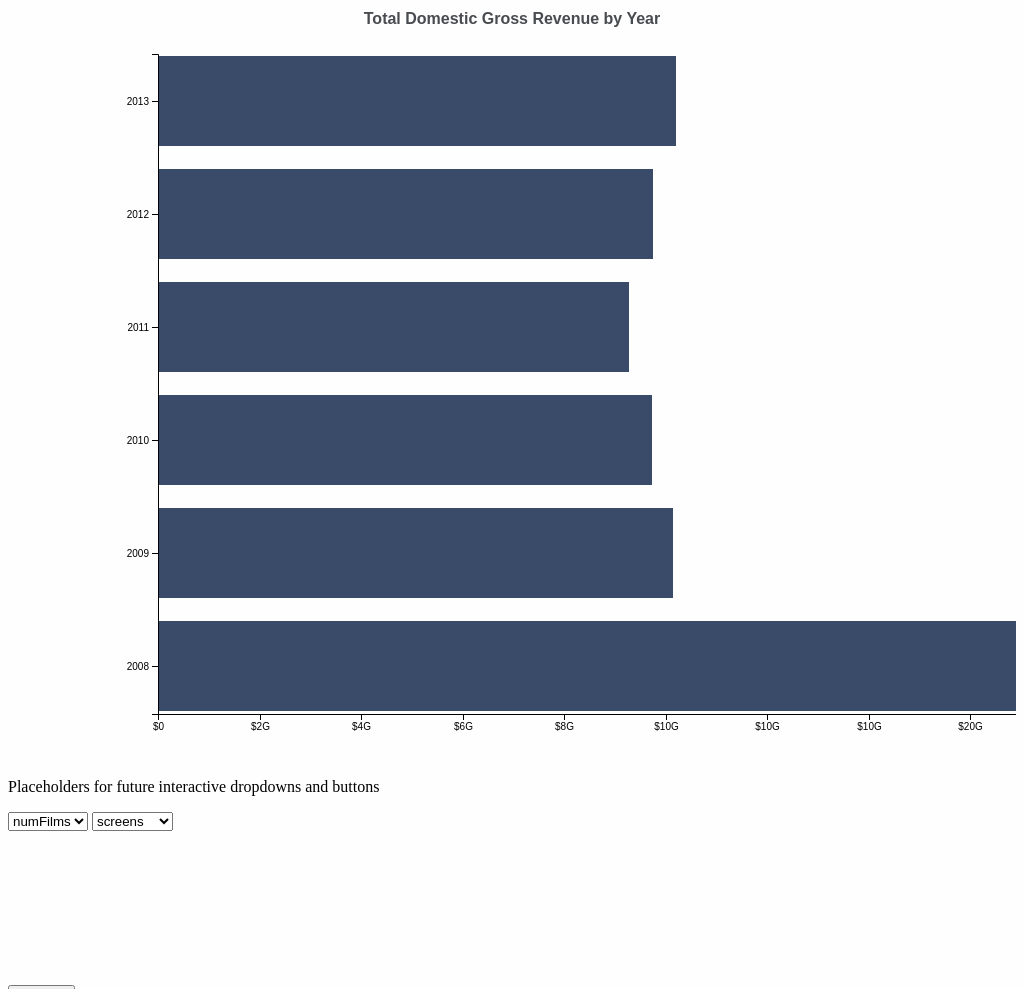
D3 v4 page, settled after 480 driven frames (8 s of simulated time); the page loaded 1 data file(s).


// ── script-main.js

// document.body.style.backgroundColor = "#f7f7f7";

var my_viz_lib = my_viz_lib || {};

my_viz_lib.barPlot = function() {

  // Dynamically get the bootstrap width of a div
  var bb = document.querySelector ('#plot')
      .getBoundingClientRect(),
      width = bb.right - bb.left;


  // Set the margins
  var margin = {top: 60, right: 100, bottom: 30, left: 150}, // 150 left margin is okay for distributor names
      height = 750;


  // Set the scalers
  var x = d3.scaleLinear()
    // .domain([0, max()])
    .rangeRound([0, width - margin.left]);

  var y = d3.scaleBand()
    .rangeRound([0, height - margin.bottom - margin.top])
    .paddingInner(0.2);

  var setYAxis = function(data)  {
    y = d3.scaleBand().rangeRound([0, height - margin.bottom - margin.top]).paddingInner(0.2)
      .domain(data.map(function(d) { return d.key; }))
  }

  var barHeight = 20;

  var plot = d3.select("#plot")
    .append("svg")
    .attr("class", "first-plot")
    .attr("width", width)
    .attr("height", height);

// May not need this
  // // This is a subgroup that sits inside the svg above. Required so that the axes and other things don't clip.
  // g = plot.append("g")


  // Generic data function
  var data = [];
  var data_ = function(_) {
    var that = this;
    if (!arguments.length) return data;
    data = _;
    return that;
  }

  // // Get unique list of distributors and create drop down options
  // d3.select("#drop1-studios").selectAll("option")
  //     .data(d3.map(data, function(d){return d.normalizedDistributor;}).keys().sort())
  //     .enter()
  //     .append("option")
  //     .text(function(d){return d;})
  //     .attr("value", function(d){return d;});

  var plot_ = function() {

  // Scale the range of the data
  x.domain([0, d3.max(data, function(d) { return d.value; })]);
  y.domain(data.map(function(d) { return d.key; }));

  bar = plot
    .selectAll("rect")
    .data(data)
    // .enter()
    // .append("rect")
    // .attr("x", margin.left)
    // .attr("y", function(d) { return y(d.key) + margin.top; })
    // .transition()
    // .attr("height", y.bandwidth())
    // // .attr("height", 50)
    // .attr("width", function(d) { return x(d.value); })
    // .attr("fill", "#3A4B6A");

  bar.enter().append("rect")
    .attr("x", margin.left)
    .attr("y", function(d) { return y(d.key) + margin.top; })
    .transition()
    .attr("height", y.bandwidth())
    // .attr("height", 50)
    .attr("width", function(d) { return x(d.value); })
    .attr("fill", "#3A4B6A");

  bar.exit().remove()

  //Add x-axis.
  var xAxis = d3.axisBottom(x);
  plot.append("g")
    .attr("class", "x-axis")
    .attr("x", margin.left)
    .attr("transform", "translate(" + margin.left + "," + (height - margin.bottom) + ")")
    // .attr("transform", "translate(0,30)")
    .call(xAxis.tickFormat(d3.format("$,.0s")));

  // Add the y-axis.
  var yAxis = d3.axisLeft(y);
  plot.append("g")
    .attr("class", "y-axis")
    .attr("transform", "translate(" + margin.left + "," + margin.top + ")")
    .call(yAxis);

  //Create title 
  plot.append("text")
    .attr("x", width / 2 )
    .attr("y", margin.top / 2 )
    .attr("class", "title")
    .style("text-anchor", "middle")
    .text("Total Domestic Gross Revenue by Year");
    // .text(function(d) { if (year != "all_years") { return '"' + year + '"'}});

  };


  var public = {
    "plot": plot_,
    "data": data_,
    "setYAxis": setYAxis,
    // "loglog": setLogScale, //change
    // "highlight": highlight, //change
    // "unhighlight" : unhighlight //change
  };
  
  return public;

};



// Import JSON data
d3.json("data/hollywoodStories_consol.json", function(error, data) {
  if (error) throw error;

  // Get unique list of distributors and create drop down options
  d3.select("#drop1-studios").selectAll("option:not(#default)")
      .data(d3.map(data, function(d){return d.normalizedDistributor;}).keys().sort())
      .enter()
      .append("option")
      .text(function(d){return d;})
      .attr("value", function(d){return d;});

  // Get unique list of years and create drop down options
  d3.select("#drop1-year").selectAll("option:not(#default)")
      .data(d3.map(data, function(d){return d.year;}).keys().sort(function(a, b){return b-a})) // Descending sort
      .enter()
      .append("option")
      .text(function(d){return d;})
      .attr("value", function(d){return d;});

  // console.log(yearSelector)


  // Change plot based on year selected
  d3.select("#drop1-year").on("change", function(){
      var selectionYear = document.getElementById("drop1-year");
      var selectionStudio = document.getElementById("drop1-studios")
      // console.log(selection.value);
      if (selectionYear.value != "all_years" && selectionStudio.value == "all_studios") { // One year, all studios

        // filter data by year (selection.value)
        var filtered = data.filter(function(d) {
            return d.year == selectionYear.value;
        })

        // change data to rollup by distributor
        rollup_data = d3.nest()
          .key(function(d) { return d.normalizedDistributor;})
          .sortKeys(d3.ascending)
          .rollup(function(d) {
              return d3.sum(d, function(g) { return g.domesticGrossAdj; });
          }).entries(filtered); 


        // Sort by value descending
        rollup_data.sort(function(a, b) {
            return b["value"] - a["value"];
            });

        // Remap y-axis domain
        // console.log(y)
        // console.log(mainBarPlot.plot().y)
        // mainBarPlot.setYAxis(rollup_data);

        // var svg = d3.select(".first-plot");
        // // svg.selectAll("*").remove();
        // // svg.remove();
        d3.selectAll("rect").remove(); // this is a workaround that will kill other rects on the page
        d3.selectAll(".x-axis").remove();
        d3.selectAll(".y-axis").remove();
        d3.selectAll(".title").remove();
        mainBarPlot.data(rollup_data);
        mainBarPlot.plot();
        d3.select(".title").text(function() {return "Top Studio Domestic Gross Revenue for " + selectionYear.value})
      } else if (selectionYear.value != "all_years" && selectionStudio.value != "all_studios") { // One studio, one year
        // filter data by year (selection.value)
        var filtered = data.filter(function(d) {
            return d.year == selectionYear.value && d.normalizedDistributor == selectionStudio.value;
        })

        // change data to rollup by distributor
        rollup_data = d3.nest()
          .key(function(d) { return d.filmName;})
          .sortKeys(d3.ascending)
          .rollup(function(d) {
              return d3.sum(d, function(g) { return g.domesticGrossAdj; });
          }).entries(filtered); 


        // Sort by value descending
        rollup_data.sort(function(a, b) {
            return b["value"] - a["value"];
            });

        d3.selectAll("rect").remove();
        d3.selectAll(".x-axis").remove();
        d3.selectAll(".y-axis").remove();
        d3.selectAll(".title").remove();
        mainBarPlot.data(rollup_data);
        mainBarPlot.plot();
        d3.select(".title").text(function() {return selectionStudio.value + "'s Top Film Domestic Gross Revenue for " + selectionYear.value})
      } else if (selectionYear.value == "all_years" && selectionStudio.value != "all_studios") { // all years, one studio
        // filter data by year (selection.value)
        var filtered = data.filter(function(d) {
            return d.normalizedDistributor == selectionStudio.value;
        })

        // Rollup by year
        var rollup_data = d3.nest()
            .key(function(d) { return d.year;})
            // .key(function(d) { return d.normalizedDistributor;})
            .sortKeys(d3.descending)
            .rollup(function(d) {
                return d3.sum(d, function(g) { return g.domesticGrossAdj; });
            }).entries(filtered); 

        d3.selectAll("rect").remove(); // this is a workaround that will kill other rects on the page
        d3.selectAll(".x-axis").remove();
        d3.selectAll(".y-axis").remove();
        d3.selectAll(".title").remove();
        mainBarPlot.data(rollup_data);
        mainBarPlot.plot();
        d3.select(".title").text(function() {return selectionStudio.value + "Domestic Gross Revenue by Year"})
      } else {
        d3.selectAll("rect").remove(); // this is a workaround that will kill other rects on the page
        d3.selectAll(".x-axis").remove();
        d3.selectAll(".y-axis").remove();
        d3.selectAll(".title").remove();
        mainBarPlot.data(rollupDataYears);
        mainBarPlot.plot();
        d3.select(".title").text(function() {return "Total Domestic Gross Revenue by Year"})
      }

  });

  // Change plot based on studio selected
  d3.select("#drop1-studios").on("change", function(){
      var selectionYear = document.getElementById("drop1-year");
      var selectionStudio = document.getElementById("drop1-studios")
      if (selectionYear.value != "all_years" && selectionStudio.value == "all_studios") { // one year, all studios

        // filter data by year (selection.value)
        var filtered = data.filter(function(d) {
            return d.year == selectionYear.value;
        })

        // change data to rollup by distributor
        rollup_data = d3.nest()
          .key(function(d) { return d.normalizedDistributor;})
          .sortKeys(d3.ascending)
          .rollup(function(d) {
              return d3.sum(d, function(g) { return g.domesticGrossAdj; });
          }).entries(filtered); 


        // Sort by value descending
        rollup_data.sort(function(a, b) {
            return b["value"] - a["value"];
            });

        d3.selectAll("rect").remove(); // this is a workaround that will kill other rects on the page
        d3.selectAll(".x-axis").remove();
        d3.selectAll(".y-axis").remove();
        d3.selectAll(".title").remove();
        mainBarPlot.data(rollup_data);
        mainBarPlot.plot();
        d3.select(".title").text(function() {return "Top Studio Domestic Gross Revenue for " + selectionYear.value})
      } else if (selectionYear.value == "all_years" && selectionStudio.value != "all_studios") {  // One studio for all years
        // filter data by year (selection.value)
        var filtered = data.filter(function(d) {
            return d.normalizedDistributor == selectionStudio.value;
        })

        // Rollup by year
        var rollup_data = d3.nest()
            .key(function(d) { return d.year;})
            // .key(function(d) { return d.normalizedDistributor;})
            .sortKeys(d3.descending)
            .rollup(function(d) {
                return d3.sum(d, function(g) { return g.domesticGrossAdj; });
            }).entries(filtered); 

        d3.selectAll("rect").remove(); // this is a workaround that will kill other rects on the page
        d3.selectAll(".x-axis").remove();
        d3.selectAll(".y-axis").remove();
        d3.selectAll(".title").remove();
        mainBarPlot.data(rollup_data);
        mainBarPlot.plot();
        d3.select(".title").text(function() {return selectionStudio.value + "Domestic Gross Revenue by Year"})
        // change data to rollup by year
      } else if (selectionYear.value == "all_years" && selectionStudio.value == "all_studios") { // All studios, all years
        d3.selectAll("rect").remove(); // this is a workaround that will kill other rects on the page
        d3.selectAll(".x-axis").remove();
        d3.selectAll(".y-axis").remove();
        d3.selectAll(".title").remove();
        mainBarPlot.data(rollupDataYears);
        mainBarPlot.plot();
        d3.select(".title").text(function() {return "Total Domestic Gross Revenue by Year"})
      } else if (selectionYear.value != "all_years" && selectionStudio.value != "all_studios") { // One studio, one year
        // filter data by year (selection.value)
        var filtered = data.filter(function(d) {
            return d.year == selectionYear.value && d.normalizedDistributor == selectionStudio.value;
        })

        // change data to rollup by distributor
        rollup_data = d3.nest()
          .key(function(d) { return d.filmName;})
          .sortKeys(d3.ascending)
          .rollup(function(d) {
              return d3.sum(d, function(g) { return g.domesticGrossAdj; });
          }).entries(filtered); 


        // Sort by value descending
        rollup_data.sort(function(a, b) {
            return b["value"] - a["value"];
            });

        d3.selectAll("rect").remove();
        d3.selectAll(".x-axis").remove();
        d3.selectAll(".y-axis").remove();
        d3.selectAll(".title").remove();
        mainBarPlot.data(rollup_data);
        mainBarPlot.plot();
        d3.select(".title").text(function() {return selectionStudio.value + "'s Top Film Domestic Gross Revenue for " + selectionYear.value})
      } else if (selectionYear.value == "all_years" && selectionStudio.value != "all_studios") { // One studio, all years
        // filter data by year (selection.value)
        var filtered = data.filter(function(d) {
            return d.normalizedDistributor == selectionStudio.value;
        })

        // Rollup by year
        var rollup_data = d3.nest()
            .key(function(d) { return d.year;})
            // .key(function(d) { return d.normalizedDistributor;})
            .sortKeys(d3.descending)
            .rollup(function(d) {
                return d3.sum(d, function(g) { return g.domesticGrossAdj; });
            }).entries(filtered); 

        d3.selectAll("rect").remove(); // this is a workaround that will kill other rects on the page
        d3.selectAll(".x-axis").remove();
        d3.selectAll(".y-axis").remove();
        d3.selectAll(".title").remove();
        mainBarPlot.data(rollup_data);
        mainBarPlot.plot();
      }
  });

  // Rollup domestic gross rev by year, all studios
  var rollupDataYears = d3.nest()
      .key(function(d) { return d.year;})
      // .key(function(d) { return d.normalizedDistributor;})
      .sortKeys(d3.descending)
      .rollup(function(d) {
          return d3.sum(d, function(g) { return g.domesticGrossAdj; });
      }).entries(data); 

  // // Sorts array by value descending
  // rollup_data.sort(function(a, b) {
  //     return b["value"] - a["value"];
  //     });

  // Objects for dropdown 1 Years
  var elementsYears = Object.keys(data[0])
    .filter(function(d){
        return ((d != "filmName") & (d != "scoreRotten"));
    });
  var selection = elementsYears[0];


  mainBarPlot = my_viz_lib.barPlot();
  mainBarPlot.data(rollupDataYears);
  mainBarPlot.plot();



  });

### data: data/hollywoodStories_consol.json
[
 {
  "filmName": "Avatar",
  "normalizedDistributor": "Fox",
  "scoreRotten": 83,
  "scoreAudience": 92,
  "story": "Metamorphosis",
  "genre": "Action",
  "openingWeekendNumTheaters": 3452,
  "year": 2009,
  "domesticGrossAdj": 760500000,
  "foreignGrossAdj": 2021000000,
  "worldwideGrossAdj": 2781500000,
  "budgetAdj": 237000000,
  "openingWeekend": 77000000,
  "domesticProfitability": 3.209,
  "worldwideProfitability": 11.74,
  "domToForeignRatio": 0.3763,
  "openingWeekendGrossPerScreen": 22306.0,
  "domesticGrossInfAdj": 661001250
 },
 {
  "filmName": "Marvel's The Avengers",
  "normalizedDistributor": "Buena Vista",
  "scoreRotten": 92,
  "scoreAudience": 91,
  "story": "",
  "genre": "",
  "openingWeekendNumTheaters": 4349,
  "year": 2012,
  "domesticGrossAdj": 623357910,
  "foreignGrossAdj": 895237000,
  "worldwideGrossAdj": 1518594910,
  "budgetAdj": 220000000,
  "openingWeekend": 207438708,
  "domesticProfitability": 2.833,
  "worldwideProfitability": 6.903,
  "domToForeignRatio": 0.6963,
  "openingWeekendGrossPerScreen": 47698.0,
  "domesticGrossInfAdj": 579722856.0
 },
 {
  "filmName": "Harry Potter and the Deathly Hallows Par…",
  "normalizedDistributor": "Warner Brothers",
  "scoreRotten": 96,
  "scoreAudience": 92,
  "story": "Rivalry",
  "genre": "Fantasy",
  "openingWeekendNumTheaters": 4375,
  "year": 2011,
  "domesticGrossAdj": 381011000,
  "foreignGrossAdj": 960500000,
  "worldwideGrossAdj": 1341511000,
  "budgetAdj": 125000000,
  "openingWeekend": 169189000,
  "domesticProfitability": 3.048,
  "worldwideProfitability": 10.73,
  "domToForeignRatio": 0.3967,
  "openingWeekendGrossPerScreen": 38672.0,
  "domesticGrossInfAdj": 347672538.0
 },
 {
  "filmName": "Iron Man 3",
  "normalizedDistributor": "Buena Vista",
  "scoreRotten": 78,
  "scoreAudience": 80,
  "story": "",
  "genre": "",
  "openingWeekendNumTheaters": 4253,
  "year": 2013,
  "domesticGrossAdj": 409013994,
  "foreignGrossAdj": 806426000,
  "worldwideGrossAdj": 1215439994,
  "budgetAdj": 200000000,
  "openingWeekend": 174144585,
  "domesticProfitability": 2.045,
  "worldwideProfitability": 6.077,
  "domToForeignRatio": 0.5072,
  "openingWeekendGrossPerScreen": 40946.0,
  "domesticGrossInfAdj": 385836534.0
 },
 {
  "filmName": "Transformers: Dark of the Moon",
  "normalizedDistributor": "Dreamworks",
  "scoreRotten": 35,
  "scoreAudience": 67,
  "story": "Quest",
  "genre": "Action",
  "openingWeekendNumTheaters": 4088,
  "year": 2011,
  "domesticGrossAdj": 352390000,
  "foreignGrossAdj": 771400000,
  "worldwideGrossAdj": 1123790000,
  "budgetAdj": 195000000,
  "openingWeekend": 97852000,
  "domesticProfitability": 1.807,
  "worldwideProfitability": 5.763,
  "domToForeignRatio": 0.4568,
  "openingWeekendGrossPerScreen": 23936.0,
  "domesticGrossInfAdj": 321555875
 },
 {
  "filmName": "Skyfall",
  "normalizedDistributor": "Sony",
  "scoreRotten": 92,
  "scoreAudience": 86,
  "story": "",
  "genre": "",
  "openingWeekendNumTheaters": 3505,
  "year": 2012,
  "domesticGrossAdj": 304360277,
  "foreignGrossAdj": 804200736,
  "worldwideGrossAdj": 1108561013,
  "budgetAdj": 200000000,
  "openingWeekend": 88364714,
  "domesticProfitability": 1.522,
  "worldwideProfitability": 5.543,
  "domToForeignRatio": 0.3785,
  "openingWeekendGrossPerScreen": 25211.0,
  "domesticGrossInfAdj": 283055058.0
 },
 {
  "filmName": "The Dark Knight Rises",
  "normalizedDistributor": "Warner Brothers",
  "scoreRotten": 88,
  "scoreAudience": 90,
  "story": "",
  "genre": "",
  "openingWeekendNumTheaters": 4404,
  "year": 2012,
  "domesticGrossAdj": 448139099,
  "foreignGrossAdj": 636300000,
  "worldwideGrossAdj": 1084439099,
  "budgetAdj": 250000000,
  "openingWeekend": 160887295,
  "domesticProfitability": 1.793,
  "worldwideProfitability": 4.338,
  "domToForeignRatio": 0.7043,
  "openingWeekendGrossPerScreen": 36532.0,
  "domesticGrossInfAdj": 416769362.0
 },
 {
  "filmName": "Toy Story 3",
  "normalizedDistributor": "Disney",
  "scoreRotten": 99,
  "scoreAudience": 91,
  "story": "Rescue",
  "genre": "Animation",
  "openingWeekendNumTheaters": 4028,
  "year": 2010,
  "domesticGrossAdj": 415000000,
  "foreignGrossAdj": 648160000,
  "worldwideGrossAdj": 1063160000,
  "budgetAdj": 200000000,
  "openingWeekend": 110300000,
  "domesticProfitability": 2.075,
  "worldwideProfitability": 5.316,
  "domToForeignRatio": 0.6403,
  "openingWeekendGrossPerScreen": 27383.0,
  "domesticGrossInfAdj": 366583333.0
 },
 "... 995 more items"
]